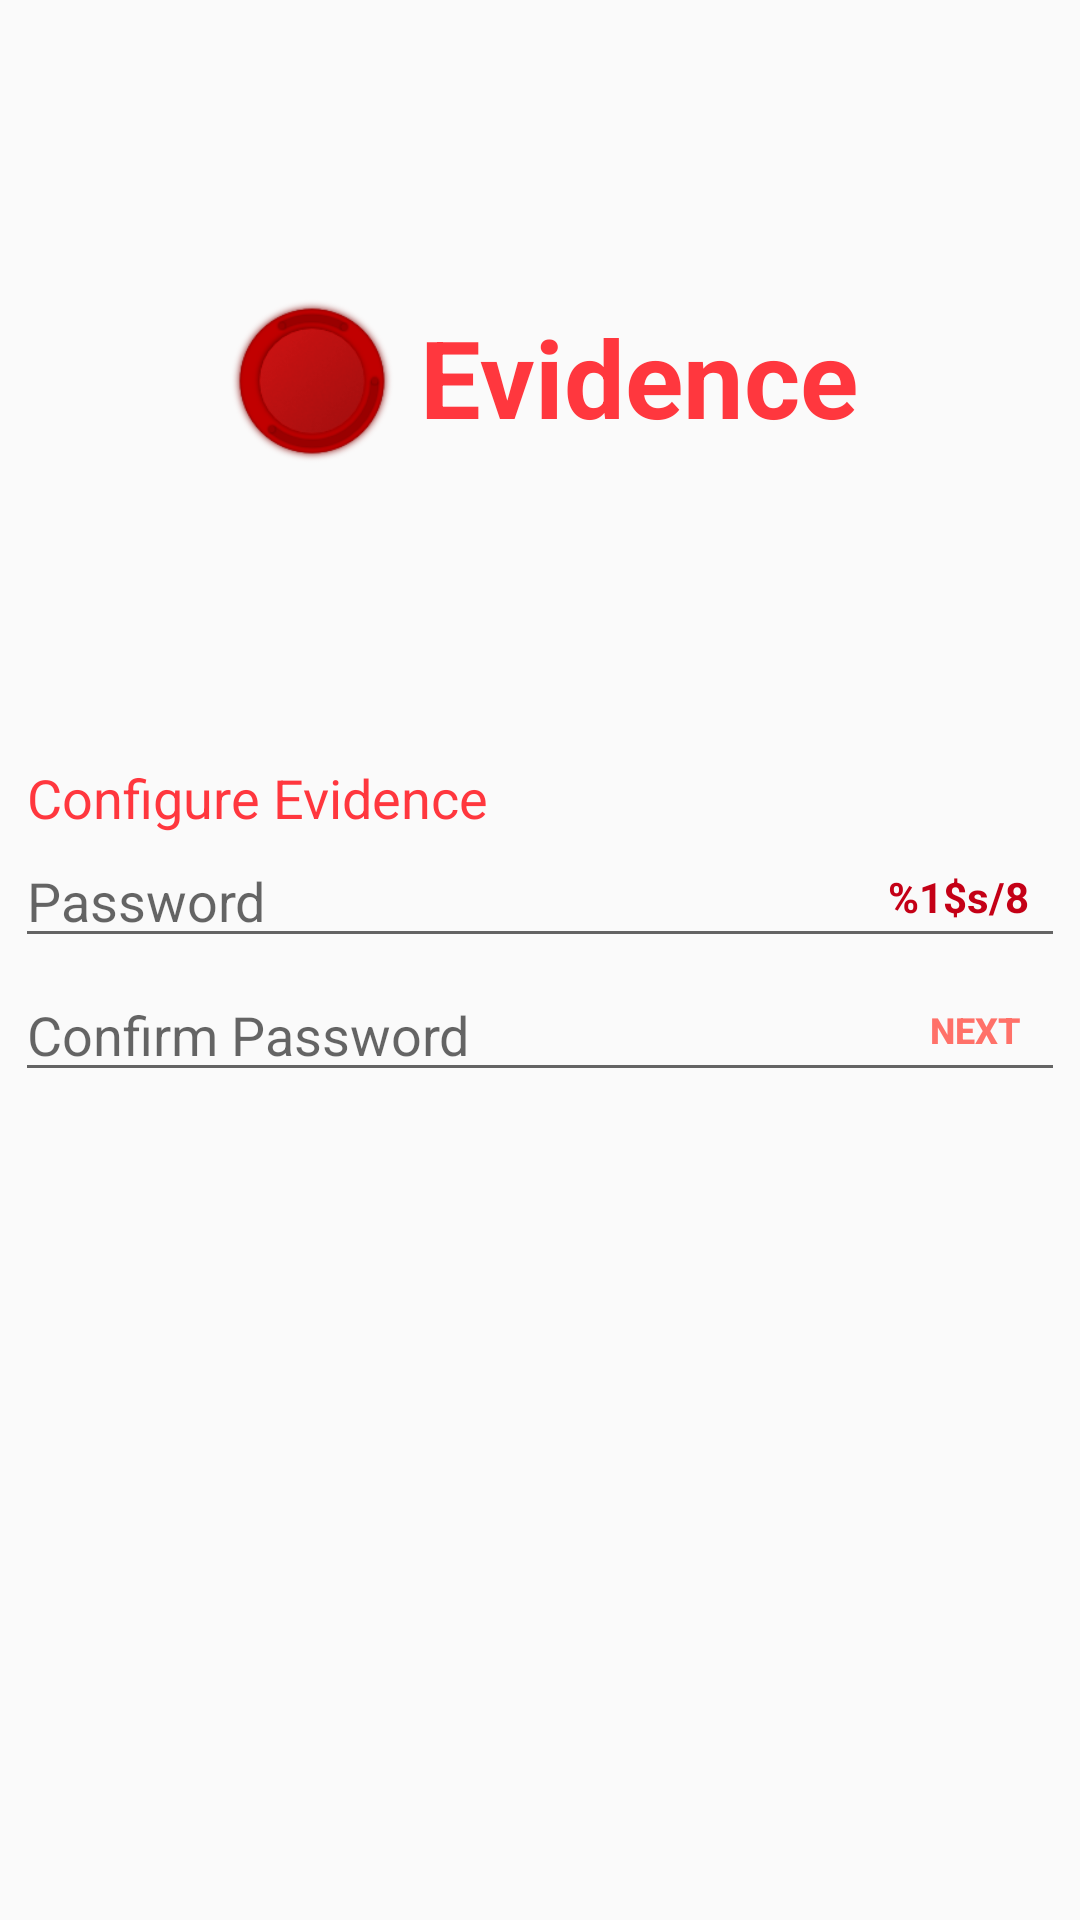

Produce the Android XML layout that renders to this screen, including the resource entries it uses.
<!-- AndroidManifest.xml: application theme AppTheme -->
<!-- res/layout/activity_set_auth.xml -->
<?xml version="1.0" encoding="utf-8"?>
<androidx.constraintlayout.widget.ConstraintLayout xmlns:android="http://schemas.android.com/apk/res/android"
    xmlns:app="http://schemas.android.com/apk/res-auto"
    xmlns:tools="http://schemas.android.com/tools"
    android:layout_width="match_parent"
    android:layout_height="match_parent">

    <LinearLayout
        android:id="@+id/linearLayout"
        android:layout_width="wrap_content"
        android:layout_height="wrap_content"
        android:orientation="horizontal"
        app:layout_constraintBottom_toTopOf="@+id/linearLayout3"
        app:layout_constraintEnd_toEndOf="parent"
        app:layout_constraintStart_toStartOf="parent"
        app:layout_constraintTop_toTopOf="parent">

        <ImageView
            android:id="@+id/imageView2"
            android:layout_width="60dp"
            android:layout_height="60dp"
            android:layout_marginRight="6dp"
            app:srcCompat="@drawable/icon_round" />

        <androidx.constraintlayout.widget.ConstraintLayout
            android:layout_width="match_parent"
            android:layout_height="match_parent">

            <TextView
                android:id="@+id/textView"
                android:layout_width="wrap_content"
                android:layout_height="wrap_content"
                android:layout_weight="1"
                android:text="@string/app_name"
                android:textColor="@color/colorPrimary"
                android:textSize="36sp"
                android:textStyle="bold"
                app:layout_constraintBottom_toBottomOf="parent"
                app:layout_constraintStart_toStartOf="parent"
                app:layout_constraintTop_toTopOf="parent"
                app:layout_constraintVertical_bias="0.37" />
        </androidx.constraintlayout.widget.ConstraintLayout>

    </LinearLayout>

    <LinearLayout
        android:id="@+id/linearLayout3"
        android:layout_width="0dp"
        android:layout_height="wrap_content"
        android:layout_margin="5dp"
        android:orientation="vertical"
        app:layout_constraintBottom_toBottomOf="parent"
        app:layout_constraintEnd_toEndOf="parent"
        app:layout_constraintStart_toStartOf="parent"
        app:layout_constraintTop_toTopOf="parent">

        <TextView
            android:id="@+id/textView3"
            android:layout_width="match_parent"
            android:layout_height="wrap_content"
            android:layout_marginStart="4dp"
            android:text="@string/configure"
            android:textColor="@color/colorPrimary"
            android:textSize="18sp" />

        <androidx.constraintlayout.widget.ConstraintLayout
            android:layout_width="match_parent"
            android:layout_height="match_parent">

            <EditText
                android:id="@+id/setAuthPassword"
                android:layout_width="match_parent"
                android:layout_height="wrap_content"
                android:autofillHints='""'
                android:editable="true"
                android:ems="10"
                android:hint="@string/prompt_password"
                android:inputType="textPassword"
                android:textColor="@color/colorAccent"
                app:layout_constraintBottom_toBottomOf="parent"
                app:layout_constraintStart_toStartOf="parent"
                app:layout_constraintTop_toTopOf="parent" />

            <TextView
                android:id="@+id/setAuthPassLength"
                android:layout_width="wrap_content"
                android:layout_height="wrap_content"
                android:layout_marginEnd="12dp"
                android:layout_weight="1"
                android:text="@string/password_count"
                android:textColor="@color/colorAccent"
                android:textStyle="bold"
                app:layout_constraintBottom_toBottomOf="parent"
                app:layout_constraintEnd_toEndOf="parent"
                app:layout_constraintTop_toTopOf="parent" />
        </androidx.constraintlayout.widget.ConstraintLayout>

        <androidx.constraintlayout.widget.ConstraintLayout
            android:layout_width="match_parent"
            android:layout_height="match_parent">

            <EditText
                android:id="@+id/setAuthPasswordConfirm"
                android:layout_width="match_parent"
                android:layout_height="wrap_content"
                android:autofillHints='""'
                android:ems="10"
                android:hint="@string/prompt_password_confirm"
                android:inputType="textPassword"
                android:textColor="@color/colorAccent"
                app:layout_constraintBottom_toBottomOf="parent"
                app:layout_constraintStart_toStartOf="parent"
                app:layout_constraintTop_toTopOf="parent" />

            <Button
                android:id="@+id/setAuthNext"
                style="@android:style/Widget.Material.Button.Borderless"
                android:layout_width="60dp"
                android:layout_height="wrap_content"
                android:layout_weight="1"
                android:text="@string/next"
                android:textColor="@color/colorPrimaryDark"
                android:textSize="12sp"
                android:textStyle="bold"
                app:layout_constraintBottom_toBottomOf="parent"
                app:layout_constraintEnd_toEndOf="parent"
                app:layout_constraintTop_toTopOf="parent" />
        </androidx.constraintlayout.widget.ConstraintLayout>

        <TextView
            android:id="@+id/setAuthError"
            android:layout_width="match_parent"
            android:layout_height="wrap_content"
            android:gravity="center"
            android:textColor="@color/colorPrimary" />
    </LinearLayout>
</androidx.constraintlayout.widget.ConstraintLayout>
<!-- resources referenced by this layout -->
<resources>
  <color name="colorAccent">#c40016</color>
  <color name="colorPrimary">#ff373e</color>
  <color name="colorPrimaryDark">#ff7169</color>
  <!-- drawable icon_round: png bitmap (drawable-hdpi, 6329 bytes) -->
  <string name="app_name">Evidence</string>
  <string name="configure">Configure Evidence</string>
  <string name="next">Next</string>
  <string name="password_count">%1$s/8</string>
  <string name="prompt_password">Password</string>
  <string name="prompt_password_confirm">Confirm Password</string>
  <style name="AppTheme" parent="Theme.AppCompat.DayNight.DarkActionBar">
          
          <item name="colorPrimary">@color/colorPrimary</item>
          <item name="colorPrimaryDark">@color/colorPrimary</item>
          <item name="colorAccent">@color/colorAccent</item>
      </style>
</resources>
